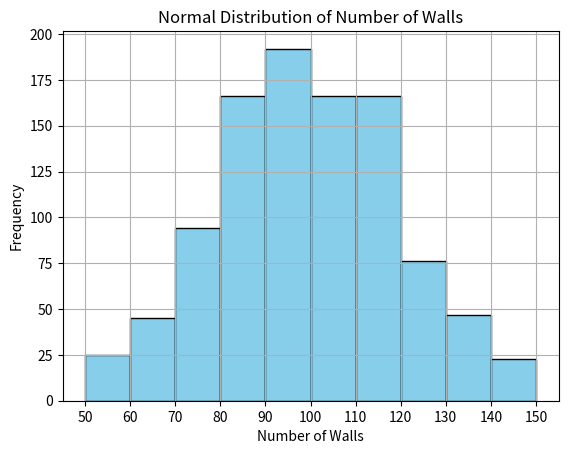

This chart was generated by the following Python code:
import numpy as np
import matplotlib.pyplot as plt

# Define parameters
num_points = 1000  # Number of data points
mu = 100           # Mean
sigma = 20         # Standard deviation
min_val = 50       # Minimum value
max_val = 150      # Maximum value

# Generate normally distributed data
data = np.random.normal(mu, sigma, num_points)

# Clip the data to ensure it falls within the desired range
data = np.clip(data, min_val, max_val)

# Plot the histogram
bin_width = 10  # Interval width
num_bins = int((max_val - min_val) / bin_width)
plt.hist(data, bins=num_bins, range=(min_val, max_val), color='skyblue', edgecolor='black')

# Add labels and title
plt.xlabel('Number of Walls')
plt.ylabel('Frequency')
plt.title('Normal Distribution of Number of Walls')

# Set x-axis ticks to intervals of 10
plt.xticks(np.arange(min_val, max_val+1, 10))

# Display the plot
plt.grid(True)
plt.show()


#import numpy as np

# Parameters
#mean_complexity = 0.35  # Mean complexity
##std_dev = 0.05  # Standard deviation
##num_layouts = 1000  # Number of layouts to generate
#grid_size = 10  # Initial guess for grid size

# Calculate total number of cells in the grid
#total_cells = (grid_size ** 2) * num_layouts

# Calculate the total number of walls based on the mean complexity
#total_walls = mean_complexity * total_cells

# Calculate the actual mean complexity based on the calculated total walls and cells
#actual_mean_complexity = total_walls / total_cells

# Re-estimate grid size using the actual mean complexity
#estimated_grid_size = np.sqrt(total_cells / total_walls)

#print("Total number of cells:", total_cells)
#print("Total number of walls:", total_walls)
#print("Actual mean complexity:", actual_mean_complexity)
#print("Estimated grid size:", estimated_grid_size)
